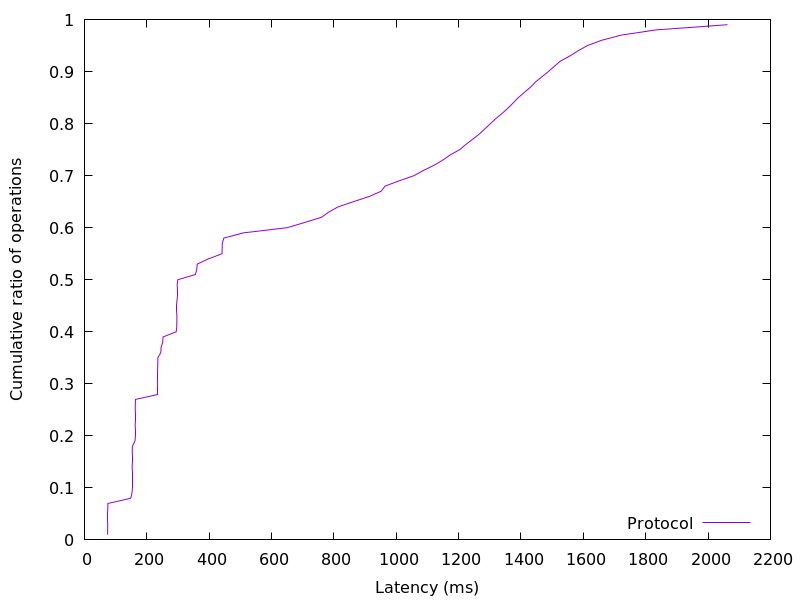

Values plotted in this chart, from the file beside it:
74.247936, 0.01
74.42, 0.02
74.55, 0.03
74.65, 0.04
74.79, 0.05
74.94, 0.06
75.27, 0.07
148.3, 0.08
152.3, 0.09
152.4, 0.1
152.5, 0.11
152.6, 0.12
152.7, 0.13
152.8, 0.14
152.9, 0.15
153, 0.16
153.2, 0.17
153.7, 0.18
162.2, 0.19
162.4, 0.2
162.5, 0.21
162.6, 0.22
162.7, 0.23
162.8, 0.24
162.9, 0.25
163.1, 0.26
163.6, 0.27
234.4, 0.28
234.5, 0.29
234.6, 0.3
234.7, 0.31
234.8, 0.32
234.9, 0.33
235.1, 0.34
235.4, 0.35
244.9, 0.36
245.8, 0.37
251.1, 0.38
252, 0.39
294.3, 0.4
296, 0.41
296.3, 0.42
296.5, 0.43
296.6, 0.44
296.7, 0.45
296.8, 0.46
296.9, 0.47
297, 0.48
297.3, 0.49
299.4, 0.5
355.9, 0.51
360.2, 0.52
361.5, 0.53
397.2, 0.54
441.1, 0.55
441.6, 0.56
442, 0.57
447.1, 0.58
510, 0.59
650.7, 0.6
706.3, 0.61
... 38 more rows
